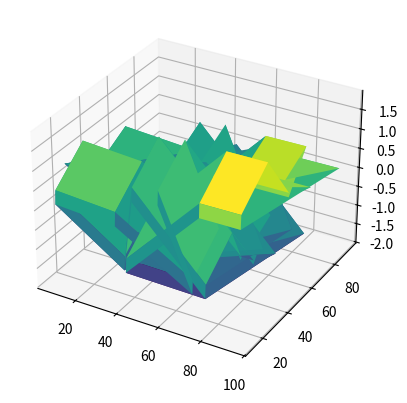

Recreate this plot in Python.
import numpy as np
import matplotlib.pyplot as plt


x_val = 100 * np.random.rand(10)

y_val = 100 * np.random.rand(10)


x_mesh , y_mesh = np.meshgrid(x_val,y_val)

z_val = np.cos(x_mesh) + np.sin(y_mesh)

ax = plt.axes(projection = "3d")
ax.plot_surface(x_mesh,y_mesh,z_val,cmap="viridis")
plt.show()